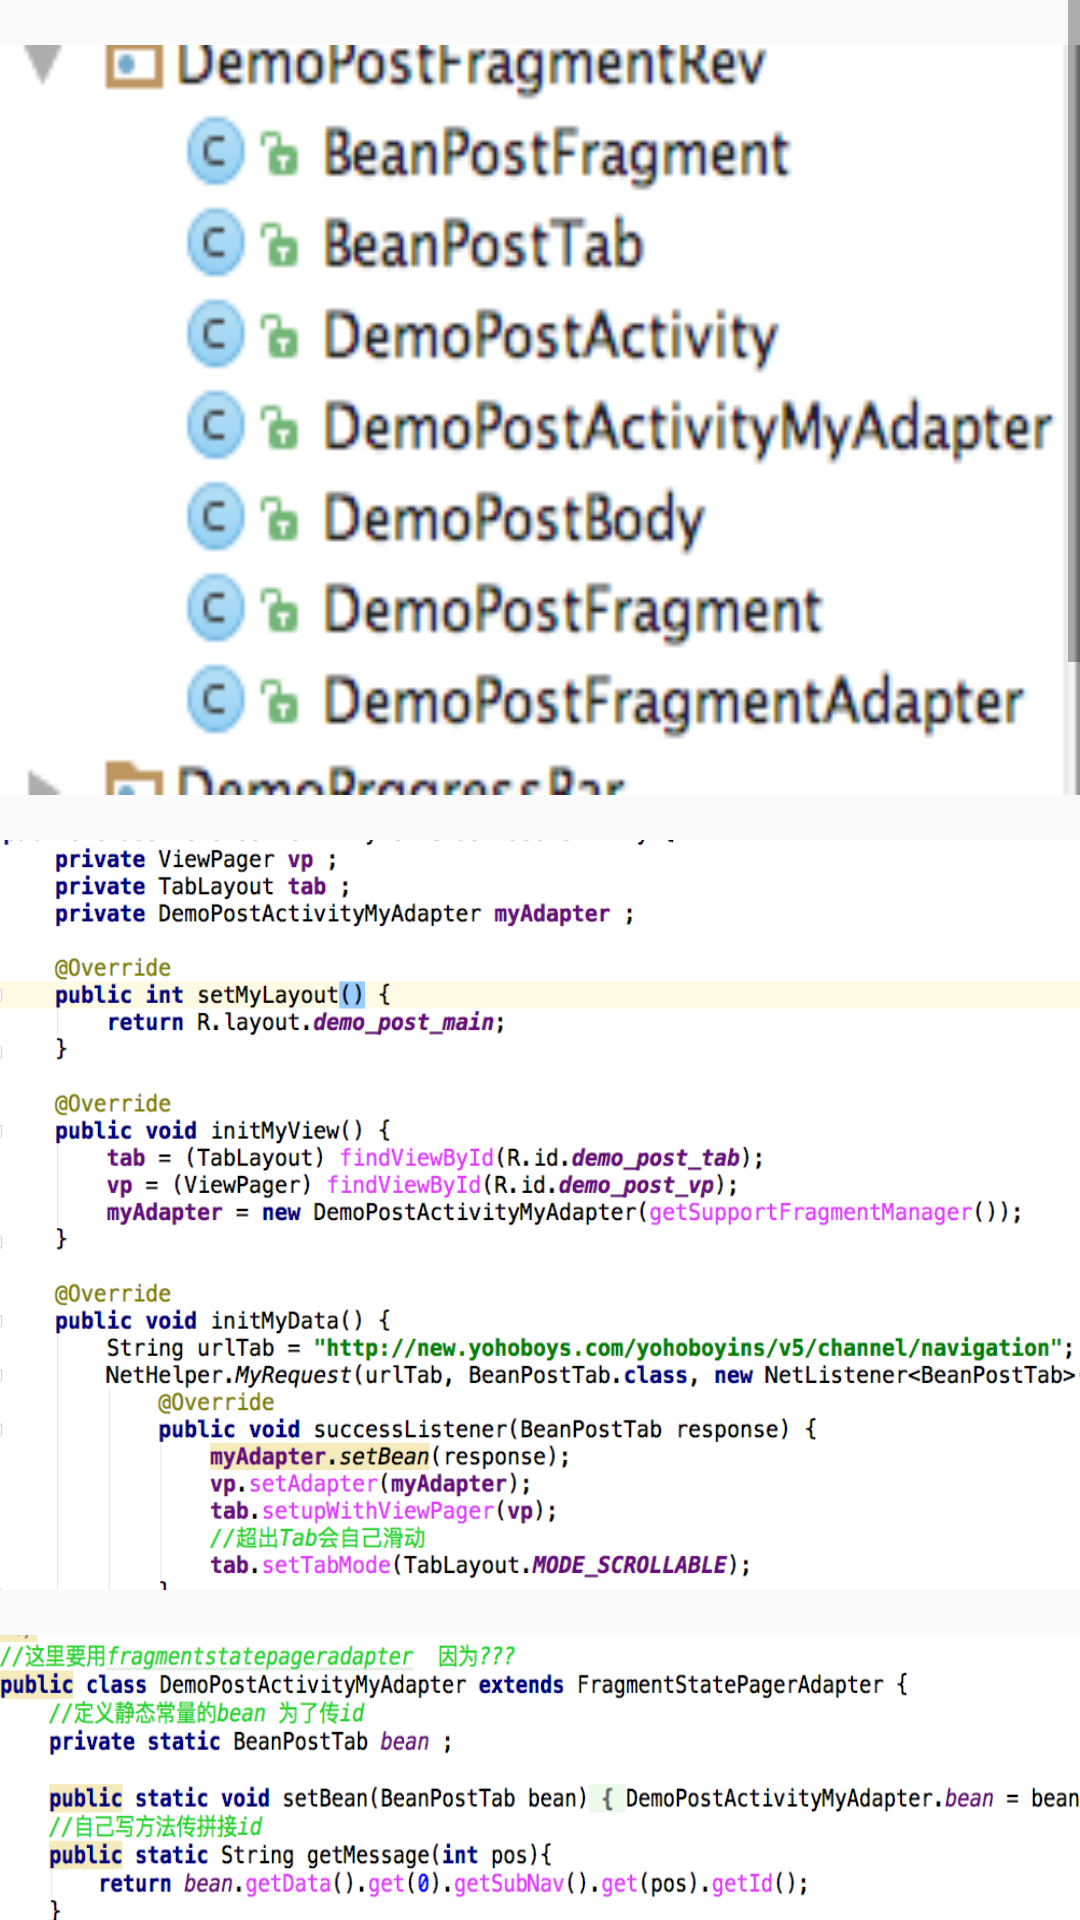

Layout XML and referenced resources for this Android screen:
<!-- AndroidManifest.xml: application theme AppTheme -->
<!-- res/layout/note_post.xml -->
<?xml version="1.0" encoding="utf-8"?>
<ScrollView xmlns:android="http://schemas.android.com/apk/res/android"
    android:layout_width="match_parent"
    android:layout_height="match_parent">

    <LinearLayout
        android:layout_width="match_parent"
        android:layout_height="match_parent"
        android:orientation="vertical">

        <ImageView
            style="@style/NoteSty"
            android:src="@mipmap/demo_post_re_1" />

        <ImageView
            style="@style/NoteSty"
            android:src="@mipmap/demo_post_re_2" />

        <ImageView
            style="@style/NoteSty"
            android:src="@mipmap/demo_post_re_3" />

        <ImageView
            style="@style/NoteSty"
            android:src="@mipmap/demo_post_re_4" />

        <ImageView
            style="@style/NoteSty"
            android:src="@mipmap/demo_post_re_5" />

        <ImageView
            style="@style/NoteSty"
            android:src="@mipmap/demo_post_re_6" />


        <ImageView
            style="@style/NoteSty"
            android:src="@mipmap/demo_post_re_8" />

    </LinearLayout>

</ScrollView>
<!-- resources referenced by this layout -->
<resources>
  <!-- mipmap demo_post_re_1: png bitmap (mipmap-hdpi, 16943 bytes) -->
  <!-- mipmap demo_post_re_2: png bitmap (mipmap-hdpi, 176060 bytes) -->
  <!-- mipmap demo_post_re_3: png bitmap (mipmap-hdpi, 175191 bytes) -->
  <!-- mipmap demo_post_re_4: png bitmap (mipmap-hdpi, 80795 bytes) -->
  <!-- mipmap demo_post_re_5: png bitmap (mipmap-hdpi, 172883 bytes) -->
  <!-- mipmap demo_post_re_6: png bitmap (mipmap-hdpi, 68910 bytes) -->
  <!-- mipmap demo_post_re_8: png bitmap (mipmap-hdpi, 170106 bytes) -->
  <style name="NoteSty">
          <item name="android:layout_marginTop">15dp</item>
          <item name="android:layout_width">match_parent</item>
          <item name="android:layout_height">250dp</item>
          <item name="android:scaleType">fitXY</item>
      </style>
  <style name="AppTheme" parent="Theme.AppCompat.Light.NoActionBar">
          
          <item name="colorPrimary">@color/colorPrimary</item>
          <item name="colorPrimaryDark">@color/colorPrimaryDark</item>
          <item name="colorAccent">@color/colorAccent</item>
      </style>
  <color name="colorPrimary">#3F51B5</color>
  <color name="colorPrimaryDark">#303F9F</color>
  <color name="colorAccent">#FF4081</color>
</resources>
